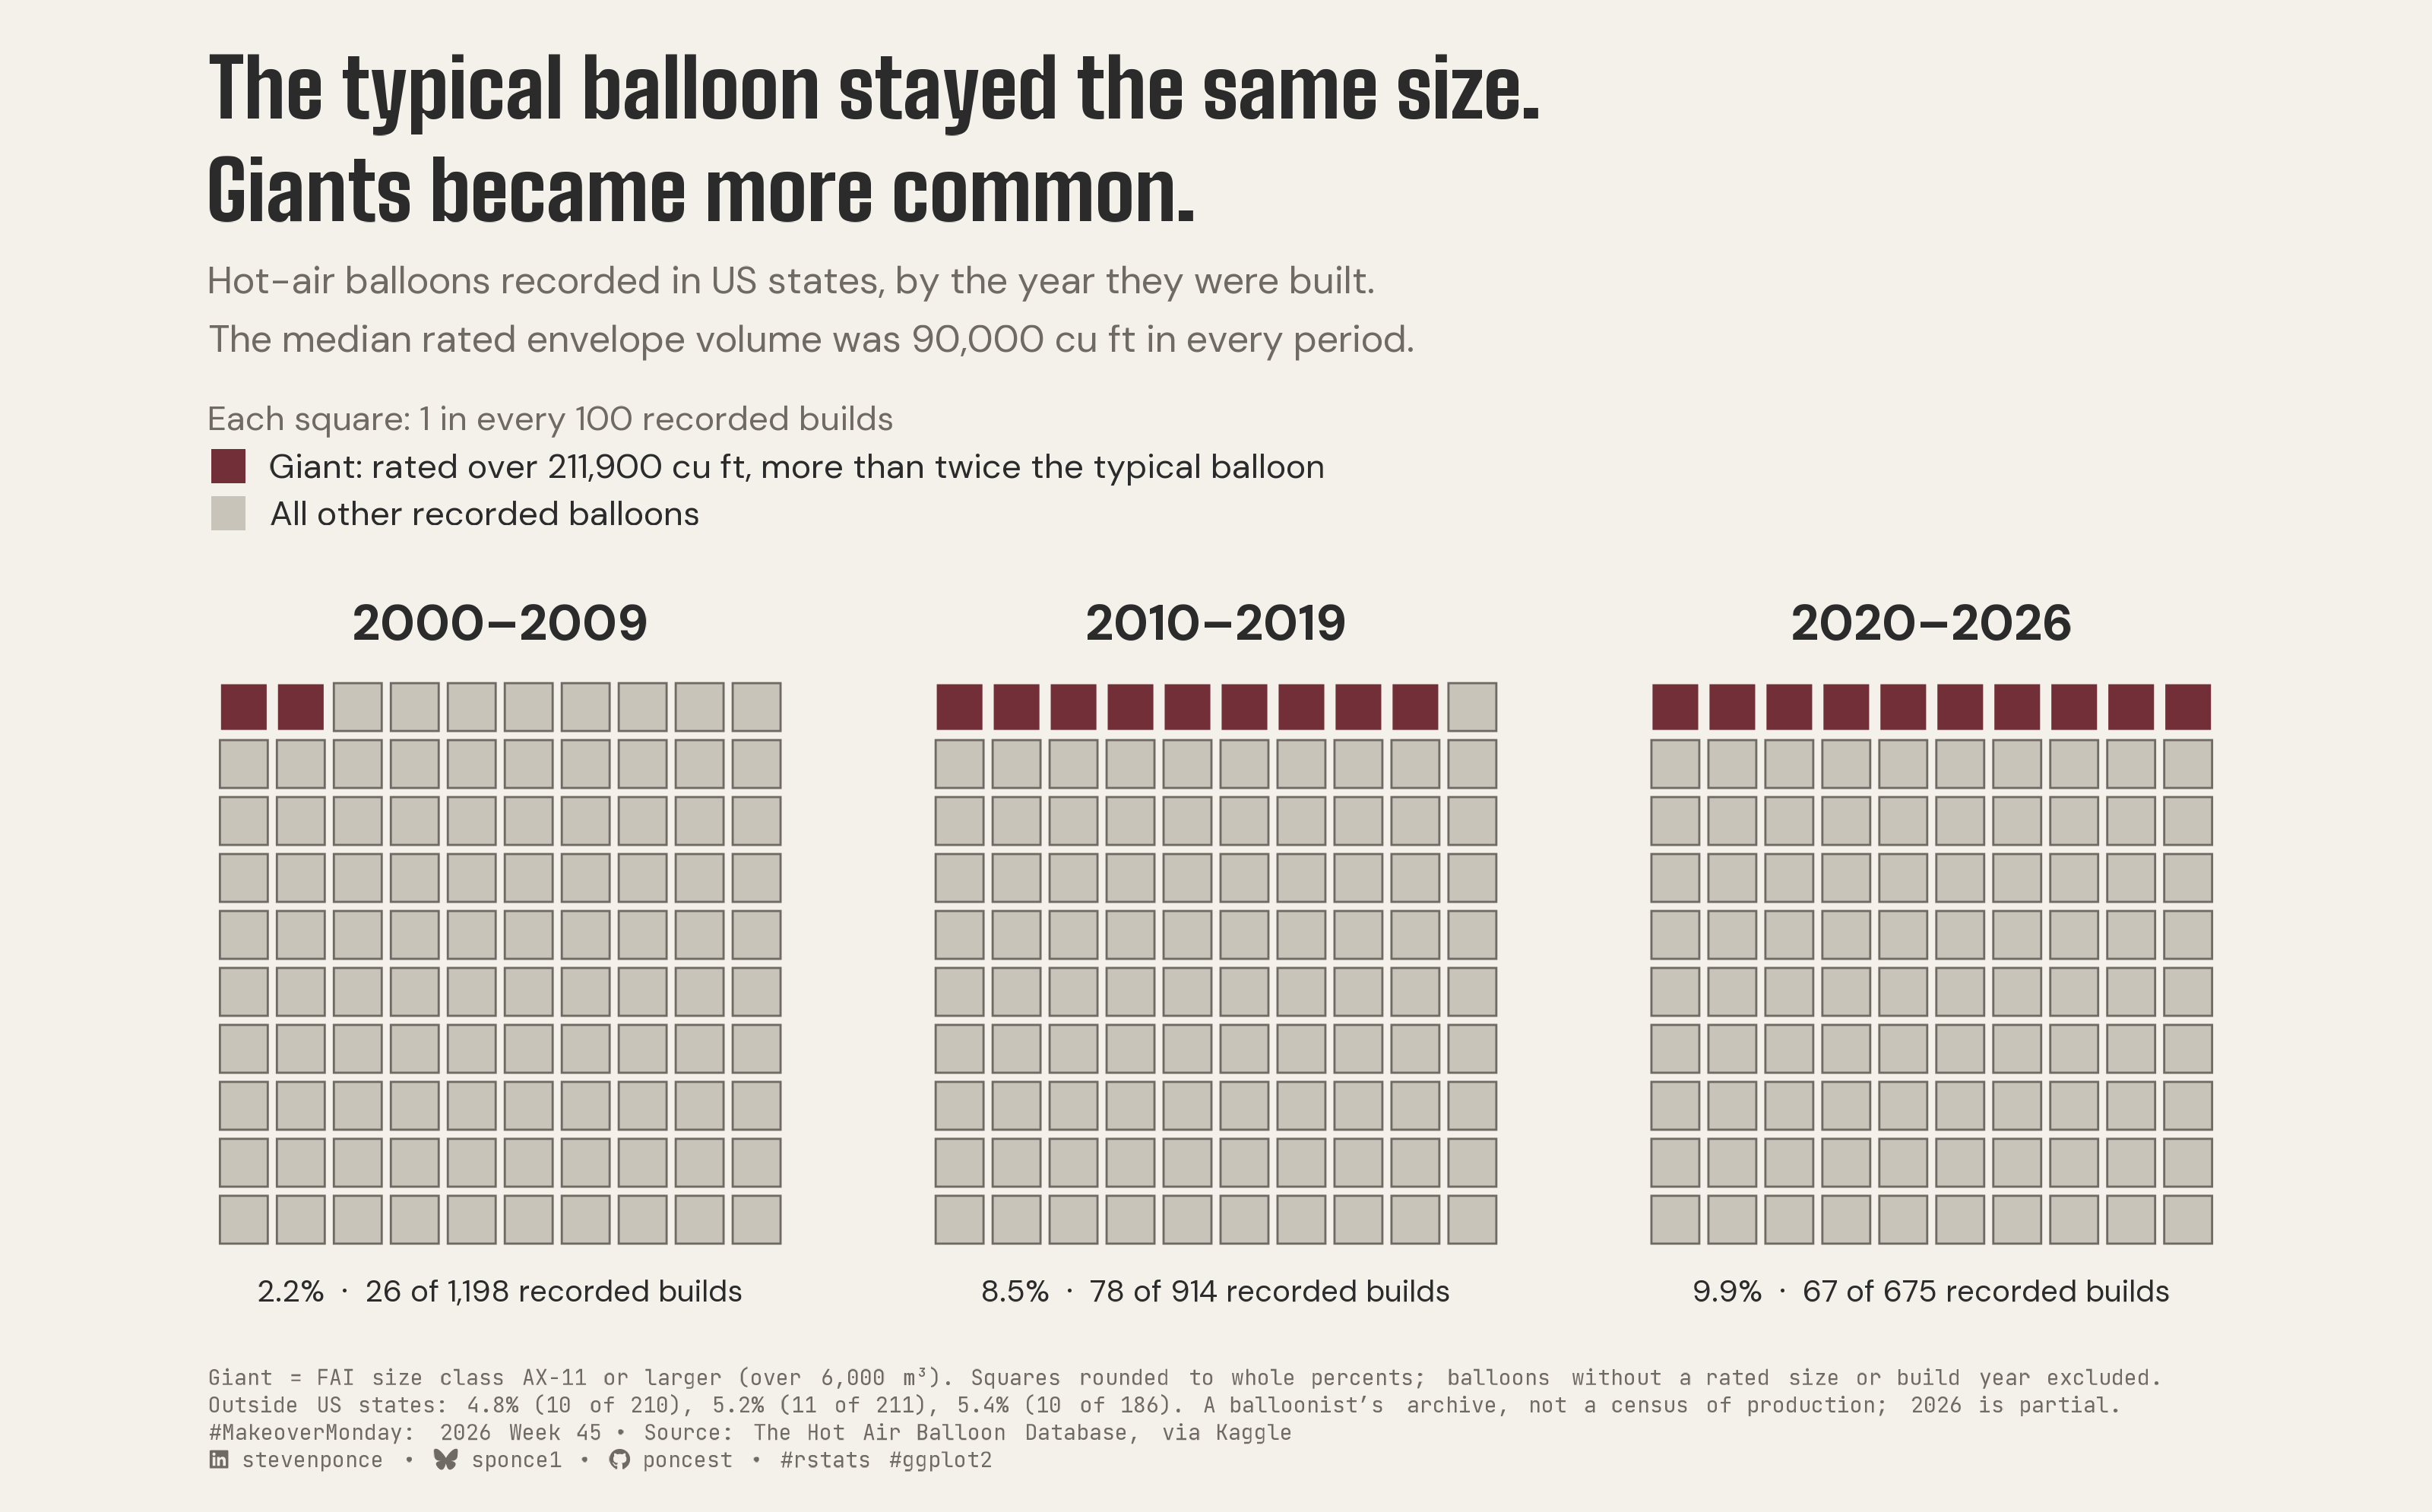

Reproduce this figure in R.
## Challenge: #MakeoverMonday 2026 week 45
## Data:      Hot Air Balloons

## Author:    Steven Ponce
## Date:      2026-11-09

## Article
# https://thehabdatabase.com

## Data
# https://www.kaggle.com/datasets/matthuff4/hot-air-balloon

## Citation
# The Hot Air Balloon Database (thehabdatabase.com), "Database-Entries - Balloons",
# via Kaggle (matthuff4). Size classes: FAI Sporting Code Section 1 - Aerostats,
# August 2026, para 2.1.2.

## NOTE: This script uses custom helper functions for theming and formatting.
##       See "HELPER FUNCTIONS DOCUMENTATION" section at the end for details.


## 1. LOAD PACKAGES & SETUP ----
if (!require("pacman")) install.packages("pacman")
pacman::p_load(
  tidyverse, ggtext, showtext, scales, glue,
  ggview, readxl, magick, janitor
)

# Source utility functions
source(here::here("R/utils/fonts.R"))
source(here::here("R/utils/social_icons.R"))
source(here::here("R/themes/base_theme.R"))

### |- figure size ----
fig_w <- 10
fig_dpi <- 320
fig_h <- 6.22

### |-  fonts ----
setup_fonts()
fonts <- get_font_families()
title_family <- fonts$title_1
text_family <- fonts$text
cap_family <- fonts$caption


## 2. READ IN THE DATA ----
xl_path <- here::here("data/2026/hot_air_balloon.xlsx")

df_raw <- read_excel(
  xl_path,
  skip = 1,
  col_types = "text",
  na = character(),
  .name_repair = "unique"
) |>
  clean_names()


## 3. EXAMINING THE DATA ----
# split records
df_raw <- df_raw |>
  mutate(
    is_record = str_detect(balloon_id, "^HAB-\\d{6}$"),
    record_no = cumsum(is_record)
  )

glimpse(df_raw)


## 4. TIDY DATA ----

### |- reattach the split records ----
fragments <- df_raw |>
  filter(!is_record) |>
  summarise(
    owners_cont = paste(balloon_id, collapse = " "),
    across(c(name, registration, manufacturer, model, serial_number, year_built, size), last),
    .by = record_no
  ) |>
  mutate(
    record_no, owners_cont,
    image_f = name, seen_f = registration, crewed_f = manufacturer,
    flown_f = model, burner_time_f = serial_number,
    additional_images_f = year_built, notes_f = size,
    .keep = "none"
  )

balloons <- df_raw |>
  filter(is_record) |>
  left_join(fragments, by = "record_no") |>
  mutate(
    previous_owners = if_else(is.na(owners_cont), previous_owners,
      str_squish(paste(previous_owners, owners_cont))
    ),
    image = coalesce(image_f, image),
    seen = coalesce(seen_f, seen),
    crewed = coalesce(crewed_f, crewed),
    flown = coalesce(flown_f, flown),
    burner_time = coalesce(burner_time_f, burner_time),
    additional_images = coalesce(additional_images_f, additional_images),
    notes = coalesce(notes_f, notes)
  ) |>
  select(balloon_id:notes)

### |- parse fields ----
balloons <- balloons |>
  mutate(
    # first four-digit year = original build; 4 impossible values (2969, 2997 x2,
    # 6077) and 3 malformed ones ("200", "2-14", "2-22") become NA
    build_year = suppressWarnings(as.integer(str_extract(year_built, "^\\d{4}"))),
    build_year = if_else(build_year > 2026, NA_integer_, build_year),
    volume_cuft = suppressWarnings(as.numeric(
      str_remove_all(str_extract(size, "^[\\d,]+(?=\\s*cu)"), ",")
    )),
    in_us_state = location %in% c(state.name, "District of Columbia")
  )

### |- giant threshold: FAI size class AX-11 and above ----
# FAI Sporting Code Section 1 (Aug 2026), 2.1.2: category 11 = 6,000-9,000 m3
cuft_per_m3 <- 35.3147
giant_m3 <- 6000
giant_cuft <- giant_m3 * cuft_per_m3

### |- the three build periods compared ----
periods <- tibble(
  period = c("2000–2009", "2010–2019", "2020–2026"),
  from   = c(2000L, 2010L, 2020L),
  to     = c(2009L, 2019L, 2026L)
)

sized <- balloons |>
  filter(!is.na(volume_cuft), !is.na(build_year)) |>
  inner_join(periods, by = join_by(between(build_year, from, to))) |>
  mutate(giant = volume_cuft > giant_cuft)

us_summary <- sized |>
  filter(in_us_state) |>
  summarise(
    n = n(), k = sum(giant), median_cuft = median(volume_cuft),
    .by = period
  ) |>
  arrange(period) |>
  mutate(
    pct   = 100 * k / n,
    units = round(pct)
  )

outside_summary <- sized |>
  filter(!in_us_state) |>
  summarise(n = n(), k = sum(giant), .by = period) |>
  arrange(period) |>
  mutate(pct = 100 * k / n)

typical_cuft <- unique(us_summary$median_cuft)

### |- unit grids: 10 x 10 per period ----
grid_df <- us_summary |>
  select(period, units) |>
  reframe(i = 1:100, .by = c(period, units)) |>
  mutate(
    col  = (i - 1) %% 10,
    row  = 9 - (i - 1) %/% 10,
    kind = factor(if_else(i <= units, "giant", "other"), levels = c("giant", "other"))
  )

grid_labels <- us_summary |>
  mutate(
    label = glue("{sprintf('%.1f', pct)}%  ·  {k} of {comma(n)} recorded builds"),
    x = 4.5, y = -1.25
  )


## 5. VISUALIZATION ----

### |- plot aesthetics ----
colors <- get_theme_colors(
  palette = list(
    paper  = "#f4f1ea",
    ink    = "#2b2b2b",
    muted  = "#6f6a63",
    accent = "#722F37",
    square = "#c9c4ba"
  )
)
clrs <- colors$palette
col_paper <- clrs$paper
col_ink <- clrs$ink
col_muted <- clrs$muted
col_accent <- clrs$accent
col_square <- clrs$square

### |- titles and caption ----
title_text <- "The typical balloon stayed the same size.\nGiants became more common."

subtitle_text <- paste0(
  "Hot-air balloons recorded in US states, by the year they were built.\n",
  glue("The median rated envelope volume was {comma(typical_cuft)} cu ft in every period.")
)

key_labels <- c(
  giant = glue("Giant: rated over {comma(round(giant_cuft, -2))} cu ft, more than twice the typical balloon"),
  other = "All other recorded balloons"
)

note_text <- paste(
  glue("Giant = FAI size class AX-11 or larger (over {comma(giant_m3)} m³)."),
  "Squares rounded to whole percents; balloons without a rated size or build year excluded.",
  glue(
    "Outside US states: ",
    paste(glue("{sprintf('%.1f', outside_summary$pct)}% ({outside_summary$k} of {outside_summary$n})"), collapse = ", "),
    "."
  ),
  "A balloonist's archive, not a census of production; 2026 is partial."
)

caption_text <- paste0(
  note_text, "<br>",
  create_social_caption(
    mm_year = 2026,
    mm_week = 45,
    source_text = "The Hot Air Balloon Database, via Kaggle"
  )
)

### |- plot theme ----
base_theme <- create_base_theme(colors)

weekly_theme <- extend_weekly_theme(
  base_theme,
  theme(
    plot.background = element_rect(fill = col_paper, colour = NA),
    panel.background = element_rect(fill = col_paper, colour = NA),
    panel.grid = element_blank(),
    axis.text = element_blank(),
    axis.title = element_blank(),
    axis.ticks = element_blank(),
    strip.text = element_text(
      family = text_family, face = "bold", size = rel(1.05),
      colour = col_ink, margin = margin(b = 8)
    ),
    panel.spacing = unit(40, "pt"),
    legend.position = "top",
    legend.justification = "left",
    legend.direction = "vertical",
    legend.title = element_text(
      family = text_family, size = rel(0.72), colour = col_muted,
      margin = margin(b = 4)
    ),
    legend.text = element_text(family = text_family, size = rel(0.72), colour = col_ink),
    legend.key.size = unit(11, "pt"),
    legend.key.spacing.y = unit(3, "pt"),
    legend.margin = margin(t = 2, b = 6),
    plot.title = element_text(
      family = title_family, size = rel(1.72), colour = col_ink,
      lineheight = 1.05, margin = margin(b = 8)
    ),
    plot.subtitle = element_text(
      family = text_family, size = rel(0.80), colour = col_muted,
      lineheight = 1.3, margin = margin(b = 10)
    ),
    plot.caption = element_textbox_simple(
      family = cap_family, size = rel(0.45), colour = col_muted,
      lineheight = 1.3, margin = margin(t = 12)
    ),
    plot.margin = margin(16, 60, 12, 60)
  )
)

theme_set(weekly_theme)

### |-  main plot ----
p <- ggplot(grid_df, aes(x = col, y = row)) +
  geom_tile(
    aes(fill = kind, colour = kind),
    width = 0.84, height = 0.84, linewidth = 0.3
  ) +
  geom_text(
    data = grid_labels,
    aes(x = x, y = y, label = label),
    family = text_family, size = 3.2, colour = col_ink
  ) +
  scale_fill_manual(
    values = c(giant = col_accent, other = col_square),
    labels = key_labels,
    name = "Each square: 1 in every 100 recorded builds"
  ) +
  scale_colour_manual(
    values = c(giant = col_paper, other = col_muted),
    guide = "none"
  ) +
  scale_x_continuous(limits = c(-0.6, 9.6), expand = expansion(0)) +
  scale_y_continuous(limits = c(-1.9, 9.6), expand = expansion(0)) +
  facet_wrap(~period) +
  coord_fixed(clip = "off") +
  labs(title = title_text, subtitle = subtitle_text, caption = caption_text)

### |- Preview ----
p + ggview::canvas(width = fig_w, height = fig_h, units = "in")

### |- save ----
out_file <- here::here("2026/Week_45/2026_45.png")

save_ggplot(
  plot = p, file = out_file,
  width = fig_w, height = fig_h, units = "in", dpi = 320
)


# 6. HELPER FUNCTIONS DOCUMENTATION ----

## ============================================================================ ##
##                     CUSTOM HELPER FUNCTIONS                                  ##
## ============================================================================ ##
#
# This analysis uses custom helper functions for consistent theming, fonts,
# and formatting across all my #MakeoverMonday projects. The core analysis logic
# (data tidying and visualization) uses only standard tidyverse packages.
#
# -----------------------------------------------------------------------------
# FUNCTIONS USED IN THIS SCRIPT:
# -----------------------------------------------------------------------------
#
# 📂 R/utils/fonts.R
#    • setup_fonts()       - Initialize Google Fonts with showtext
#    • get_font_families() - Return standardized font family names
#
# 📂 R/utils/social_icons.R
#    • create_social_caption() - Generate formatted caption with social handles
#                                and #MakeoverMonday attribution
#
# 📂 R/themes/base_theme.R
#    • create_base_theme()   - Create consistent base ggplot2 theme
#    • extend_weekly_theme() - Add weekly-specific theme customizations
#    • get_theme_colors()    - Get color palettes for highlight/text
#
# -----------------------------------------------------------------------------
# WHY CUSTOM FUNCTIONS?
# -----------------------------------------------------------------------------
# These utilities eliminate repetitive code and ensure visual consistency
# across X+ weekly visualizations. Instead of copy-pasting 30+ lines of
# theme() code each week, I use create_base_theme() and extend as needed.
#
# -----------------------------------------------------------------------------
# VIEW SOURCE CODE:
# -----------------------------------------------------------------------------
# All helper functions are open source on GitHub:
# 🔗 https://github.com/poncest/MakeoverMonday/tree/master/R
#
# Main files:
#   • R/utils/fonts.R         - Font setup and management
#   • R/utils/social_icons.R  - Caption generation with icons
#   • R/themes/base_theme.R   - Reusable ggplot2 themes
#
# -----------------------------------------------------------------------------
# REPRODUCIBILITY:
# -----------------------------------------------------------------------------
# To run this script:
#
# Option 1 - Use the helper functions (recommended):
#   1. Clone the repo: https://github.com/poncest/MakeoverMonday/tree/master
#   2. Make sure the R/ directory structure is maintained
#   3. Run the script as-is
#
# Option 2 - Replace with standard code:
#   1. Replace setup_fonts() with your own font setup
#   2. Replace get_theme_colors() with manual color definitions
#   3. Replace create_base_theme() with theme_minimal() + theme()
#   4. Replace create_social_caption() with manual caption text
#
## ============================================================================ ##


# 7. SESSION INFO ----
sessioninfo::session_info(include_base = TRUE)

# ─ Session info ───────────────────────────────────────────────────────────────
# setting  value
# version  R version 4.6.1 (2026-06-24)
# os       macOS Tahoe 26.7.2
# system   aarch64, darwin23
# ui       RStudio
# language (EN)
# collate  en_US.UTF-8
# ctype    en_US.UTF-8
# tz       America/New_York
# date     2026-11-09
# rstudio  2026.10.1+239 Blue Mistflower (desktop)
# pandoc   NA
# quarto   1.9.38 @ /usr/local/bin/quarto
# 
# ─ Packages ───────────────────────────────────────────────────────────────────
# ! package      * version date (UTC) lib source
# base         * 4.6.1   2026-06-25 [?] local
# cellranger     1.1.0   2016-07-27 [1] CRAN (R 4.6.0)
# cli            3.6.6   2026-04-09 [1] CRAN (R 4.6.0)
# commonmark     2.0.0   2025-07-07 [1] CRAN (R 4.6.0)
# P compiler       4.6.1   2026-06-25 [1] local
# curl           7.1.0   2026-04-22 [1] CRAN (R 4.6.0)
# P datasets     * 4.6.1   2026-06-25 [1] local
# dplyr        * 1.2.1   2026-04-03 [1] CRAN (R 4.6.0)
# farver         2.1.2   2024-05-13 [1] CRAN (R 4.6.0)
# forcats      * 1.0.1   2025-09-25 [1] CRAN (R 4.6.0)
# generics       0.1.4   2025-05-09 [1] CRAN (R 4.6.0)
# ggplot2      * 4.0.3   2026-04-22 [1] CRAN (R 4.6.0)
# ggrepel      * 0.9.8   2026-03-17 [1] CRAN (R 4.6.0)
# ggtext       * 0.2.0   2026-08-28 [1] CRAN (R 4.6.1)
# ggview       * 0.2.2   2025-07-05 [1] CRAN (R 4.6.0)
# glue         * 1.8.1   2026-04-17 [1] CRAN (R 4.6.0)
# P graphics     * 4.6.1   2026-06-25 [1] local
# P grDevices    * 4.6.1   2026-06-25 [1] local
# P grid           4.6.1   2026-06-25 [1] local
# gridtext       0.1.6   2026-02-19 [1] CRAN (R 4.6.0)
# gtable         0.3.6   2024-10-25 [1] CRAN (R 4.6.0)
# here         * 1.0.2   2025-09-15 [1] CRAN (R 4.6.0)
# hms            1.1.4   2025-10-17 [1] CRAN (R 4.6.0)
# janitor      * 2.2.1   2024-12-22 [1] CRAN (R 4.6.0)
# jsonlite       2.0.0   2025-03-27 [1] CRAN (R 4.6.0)
# labeling       0.4.3   2023-08-29 [1] CRAN (R 4.6.0)
# lifecycle      1.0.5   2026-01-08 [1] CRAN (R 4.6.0)
# litedown       0.10    2026-07-11 [1] CRAN (R 4.6.1)
# lubridate    * 1.9.5   2026-02-04 [1] CRAN (R 4.6.0)
# magick       * 2.9.1   2026-02-28 [1] CRAN (R 4.6.0)
# magrittr       2.0.5   2026-04-04 [1] CRAN (R 4.6.0)
# markdown       2.0     2025-03-23 [1] CRAN (R 4.6.0)
# P methods      * 4.6.1   2026-06-25 [1] local
# pacman       * 0.5.1   2019-03-11 [1] CRAN (R 4.6.0)
# pillar         1.11.1  2025-09-17 [1] CRAN (R 4.6.0)
# pkgconfig      2.0.3   2019-09-22 [1] CRAN (R 4.6.0)
# purrr        * 1.2.2   2026-04-10 [1] CRAN (R 4.6.0)
# R6             2.6.1   2025-02-15 [1] CRAN (R 4.6.0)
# ragg           1.5.2   2026-03-23 [1] CRAN (R 4.6.0)
# RColorBrewer   1.1-3   2022-04-03 [1] CRAN (R 4.6.0)
# Rcpp           1.1.2   2026-07-05 [1] CRAN (R 4.6.1)
# readr        * 2.2.0   2026-02-19 [1] CRAN (R 4.6.0)
# readxl       * 1.5.0   2026-05-16 [1] CRAN (R 4.6.0)
# rlang          1.3.0   2026-07-05 [1] CRAN (R 4.6.1)
# rprojroot      2.1.1   2025-08-26 [1] CRAN (R 4.6.0)
# rstudioapi     0.19.0  2026-06-11 [1] CRAN (R 4.6.0)
# S7             0.2.2   2026-04-22 [1] CRAN (R 4.6.0)
# scales       * 1.4.0   2025-04-24 [1] CRAN (R 4.6.0)
# sessioninfo    1.2.4   2026-06-04 [1] CRAN (R 4.6.0)
# showtext     * 0.9-8   2026-03-21 [1] CRAN (R 4.6.0)
# showtextdb   * 3.0     2020-06-04 [1] CRAN (R 4.6.0)
# snakecase      0.11.1  2023-08-27 [1] CRAN (R 4.6.0)
# P stats        * 4.6.1   2026-06-25 [1] local
# stringi        1.8.7   2025-03-27 [1] CRAN (R 4.6.0)
# stringr      * 1.6.0   2025-11-04 [1] CRAN (R 4.6.0)
# sysfonts     * 0.8.9   2024-03-02 [1] CRAN (R 4.6.0)
# systemfonts    1.3.2   2026-03-05 [1] CRAN (R 4.6.0)
# textshaping    1.0.5   2026-03-06 [1] CRAN (R 4.6.0)
# tibble       * 3.3.1   2026-01-11 [1] CRAN (R 4.6.0)
# tidyr        * 1.3.2   2025-12-19 [1] CRAN (R 4.6.0)
# tidyselect     1.2.1   2024-03-11 [1] CRAN (R 4.6.0)
# tidyverse    * 2.0.0   2023-02-22 [1] CRAN (R 4.6.0)
# timechange     0.4.0   2026-01-29 [1] CRAN (R 4.6.0)
# P tools          4.6.1   2026-06-25 [1] local
# tzdb           0.5.0   2025-03-15 [1] CRAN (R 4.6.0)
# utf8           1.2.6   2025-06-08 [1] CRAN (R 4.6.0)
# P utils        * 4.6.1   2026-06-25 [1] local
# vctrs          0.7.3   2026-04-11 [1] CRAN (R 4.6.0)
# withr          3.0.3   2026-06-19 [1] CRAN (R 4.6.0)
# xfun           0.60    2026-07-09 [1] CRAN (R 4.6.1)
# xml2           1.6.0   2026-06-22 [1] CRAN (R 4.6.1)
# 
# [1] /Library/Frameworks/R.framework/Versions/4.6/Resources/library
# 
# * ── Packages attached to the search path.
# P ── Loaded and on-disk path mismatch.
# 
# ──────────────────────────────────────────────────────────────────────────────
# > 
